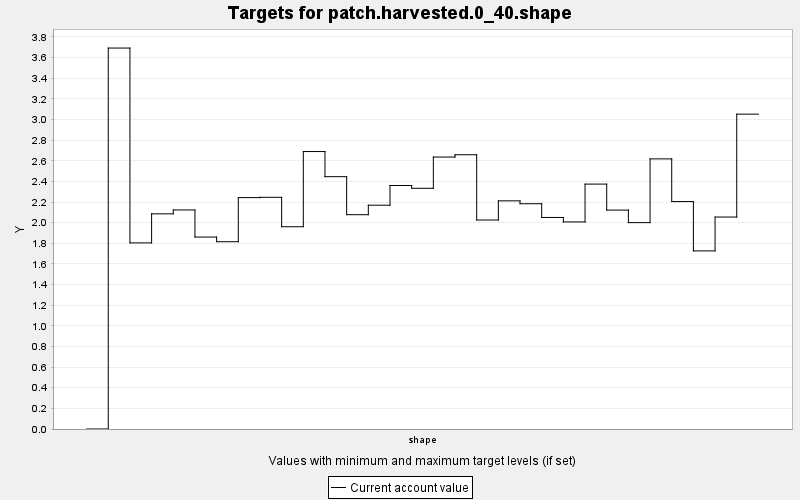

The file beside this chart, header and first rows:
TARGET, PERIOD, YEAR, PERIODWIDTH, MINIMUM, MAXIMUM, MINWEIGHT, MAXWEIGHT, CURRENT, SUMMARY
patch.harvested.0_40.shape, 0, 0, 10.0, 0.0, 100.0, 1.0, 1.0, 0.0, 100.0
patch.harvested.0_40.shape, 1, 10, 10.0, 0.0, 100.0, 1.0, 1.0, 3.693, 100.0
patch.harvested.0_40.shape, 2, 20, 10.0, 0.0, 100.0, 1.0, 1.0, 1.804, 100.0
patch.harvested.0_40.shape, 3, 30, 10.0, 0.0, 100.0, 1.0, 1.0, 2.086, 100.0
patch.harvested.0_40.shape, 4, 40, 10.0, 0.0, 100.0, 1.0, 1.0, 2.123, 100.0
patch.harvested.0_40.shape, 5, 50, 10.0, 0.0, 100.0, 1.0, 1.0, 1.861, 100.0
patch.harvested.0_40.shape, 6, 60, 10.0, 0.0, 100.0, 1.0, 1.0, 1.815, 100.0
patch.harvested.0_40.shape, 7, 70, 10.0, 0.0, 100.0, 1.0, 1.0, 2.243, 100.0
patch.harvested.0_40.shape, 8, 80, 10.0, 0.0, 100.0, 1.0, 1.0, 2.246, 100.0
patch.harvested.0_40.shape, 9, 90, 10.0, 0.0, 100.0, 1.0, 1.0, 1.961, 100.0
patch.harvested.0_40.shape, 10, 100, 10.0, 0.0, 100.0, 1.0, 1.0, 2.689, 100.0
patch.harvested.0_40.shape, 11, 110, 10.0, 0.0, 100.0, 1.0, 1.0, 2.446, 100.0
patch.harvested.0_40.shape, 12, 120, 10.0, 0.0, 100.0, 1.0, 1.0, 2.077, 100.0
patch.harvested.0_40.shape, 13, 130, 10.0, 0.0, 100.0, 1.0, 1.0, 2.169, 100.0
patch.harvested.0_40.shape, 14, 140, 10.0, 0.0, 100.0, 1.0, 1.0, 2.36, 100.0
patch.harvested.0_40.shape, 15, 150, 10.0, 0.0, 100.0, 1.0, 1.0, 2.333, 100.0
patch.harvested.0_40.shape, 16, 160, 10.0, 0.0, 100.0, 1.0, 1.0, 2.636, 100.0
patch.harvested.0_40.shape, 17, 170, 10.0, 0.0, 100.0, 1.0, 1.0, 2.658, 100.0
patch.harvested.0_40.shape, 18, 180, 10.0, 0.0, 100.0, 1.0, 1.0, 2.026, 100.0
patch.harvested.0_40.shape, 19, 190, 10.0, 0.0, 100.0, 1.0, 1.0, 2.212, 100.0
patch.harvested.0_40.shape, 20, 200, 10.0, 0.0, 100.0, 1.0, 1.0, 2.184, 100.0
patch.harvested.0_40.shape, 21, 210, 10.0, 0.0, 100.0, 1.0, 1.0, 2.05, 100.0
patch.harvested.0_40.shape, 22, 220, 10.0, 0.0, 100.0, 1.0, 1.0, 2.007, 100.0
patch.harvested.0_40.shape, 23, 230, 10.0, 0.0, 100.0, 1.0, 1.0, 2.374, 100.0
patch.harvested.0_40.shape, 24, 240, 10.0, 0.0, 100.0, 1.0, 1.0, 2.122, 100.0
patch.harvested.0_40.shape, 25, 250, 10.0, 0.0, 100.0, 1.0, 1.0, 2, 100.0
patch.harvested.0_40.shape, 26, 260, 10.0, 0.0, 100.0, 1.0, 1.0, 2.618, 100.0
patch.harvested.0_40.shape, 27, 270, 10.0, 0.0, 100.0, 1.0, 1.0, 2.204, 100.0
patch.harvested.0_40.shape, 28, 280, 10.0, 0.0, 100.0, 1.0, 1.0, 1.726, 100.0
patch.harvested.0_40.shape, 29, 290, 10.0, 0.0, 100.0, 1.0, 1.0, 2.055, 100.0
patch.harvested.0_40.shape, 30, 300, 10.0, 0.0, 100.0, 1.0, 1.0, 3.052, 100.0
